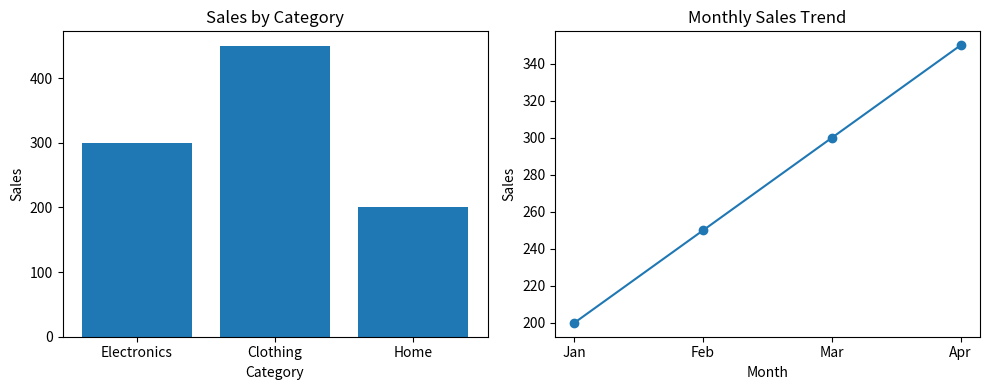

Python code for this plot:
import matplotlib.pyplot as plt

categories = ['Electronics', 'Clothing', 'Home']
sales = [300, 450, 200]

months = ['Jan', 'Feb', 'Mar', 'Apr']
monthly_sales = [200, 250, 300, 350]

plt.figure(figsize=(10, 4))

plt.subplot(1, 2, 1)
plt.bar(categories, sales)
plt.title("Sales by Category")
plt.xlabel("Category")
plt.ylabel("Sales")

plt.subplot(1, 2, 2)
plt.plot(months, monthly_sales, marker='o')
plt.title("Monthly Sales Trend")
plt.xlabel("Month")
plt.ylabel("Sales")

plt.tight_layout()
plt.show()
